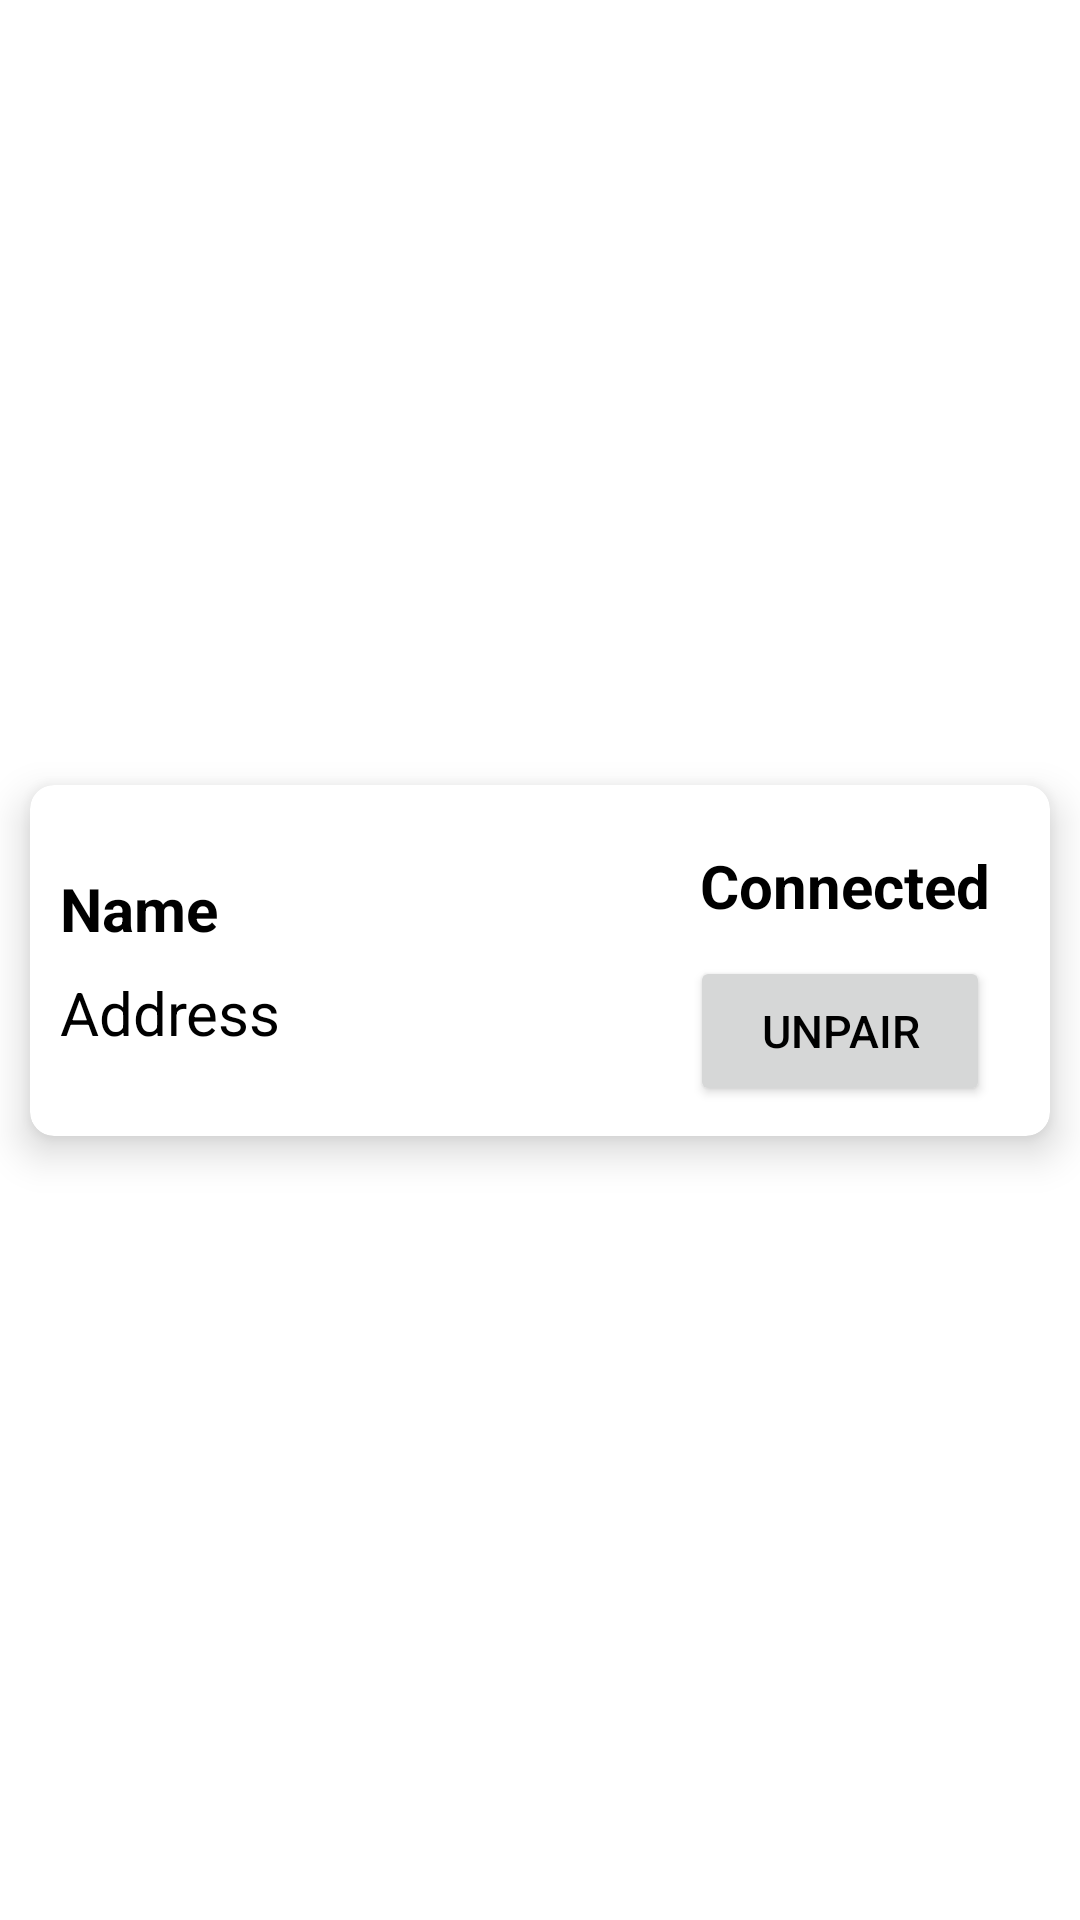

Reconstruct the res/layout file that produces this screen, plus the resources it refers to.
<!-- AndroidManifest.xml: application theme Theme.BluetoothApp -->
<!-- res/layout/rowlayout_paired.xml -->
<androidx.constraintlayout.widget.ConstraintLayout xmlns:android="http://schemas.android.com/apk/res/android"
    xmlns:app="http://schemas.android.com/apk/res-auto"
    android:layout_width="match_parent"
    android:layout_height="wrap_content">

    <androidx.cardview.widget.CardView
        android:id="@+id/detail"
        android:layout_width="match_parent"
        android:layout_height="wrap_content"
        android:layout_margin="10dp"
        app:cardCornerRadius="8dp"
        app:cardElevation="8dp"
        app:layout_constraintBottom_toBottomOf="parent"
        app:layout_constraintEnd_toEndOf="parent"
        app:layout_constraintStart_toStartOf="parent"
        app:layout_constraintTop_toTopOf="parent">

        <androidx.constraintlayout.widget.ConstraintLayout
            android:layout_width="match_parent"
            android:layout_height="wrap_content"
            android:layout_margin="10dp">

            <TextView
                android:id="@+id/name"
                android:layout_width="0dp"
                android:layout_height="wrap_content"
                android:layout_marginTop="10dp"
                android:text="Name"
                android:textColor="#000"
                android:textSize="20sp"
                android:textStyle="bold"
                app:layout_constraintBottom_toTopOf="@id/address"
                app:layout_constraintEnd_toStartOf="@id/connect"
                app:layout_constraintStart_toStartOf="parent"
                app:layout_constraintTop_toTopOf="parent" />

            <TextView
                android:id="@+id/connect"
                android:layout_width="wrap_content"
                android:layout_height="wrap_content"
                android:layout_margin="10dp"
                android:text="Connected"
                android:textColor="#000"
                android:textSize="20sp"
                android:textStyle="bold"
                android:visibility="visible"
                app:layout_constraintBottom_toTopOf="@id/un_pair"
                app:layout_constraintEnd_toEndOf="parent"
                app:layout_constraintStart_toEndOf="@id/name"
                app:layout_constraintTop_toTopOf="parent" />

            <TextView
                android:id="@+id/address"
                android:layout_width="0dp"
                android:layout_height="wrap_content"
                android:layout_marginBottom="10dp"
                android:text="Address"
                android:textColor="#000"
                android:textSize="20sp"
                app:layout_constraintBottom_toBottomOf="parent"
                app:layout_constraintEnd_toStartOf="@id/un_pair"
                app:layout_constraintStart_toStartOf="parent"
                app:layout_constraintTop_toBottomOf="@id/name" />

            <Button
                android:id="@+id/un_pair"
                android:layout_width="100dp"
                android:layout_height="50dp"
                android:layout_marginEnd="10dp"
                android:text="UnPair"
                android:textColor="#000"
                android:textSize="15sp"
                app:layout_constraintBottom_toBottomOf="parent"
                app:layout_constraintEnd_toEndOf="parent"
                app:layout_constraintStart_toEndOf="@id/address"
                app:layout_constraintTop_toBottomOf="@id/connect" />


        </androidx.constraintlayout.widget.ConstraintLayout>


    </androidx.cardview.widget.CardView>
</androidx.constraintlayout.widget.ConstraintLayout>
<!-- resources referenced by this layout -->
<resources>
  <style name="Theme.BluetoothApp" parent="Theme.MaterialComponents.DayNight.NoActionBar">
          
          <item name="colorPrimary">@color/purple_500</item>
          <item name="colorPrimaryVariant">@color/purple_700</item>
          <item name="colorOnPrimary">@color/white</item>
          
          <item name="colorSecondary">@color/teal_200</item>
          <item name="colorSecondaryVariant">@color/teal_700</item>
          <item name="colorOnSecondary">@color/black</item>
          
          <item name="android:statusBarColor">?attr/colorPrimaryVariant</item>
          
      </style>
  <!-- not gathered from this repository: default colours our renderer supplied (Android Studio template values) -->
  <color name="purple_500">#FF6200EE</color>
  <color name="purple_700">#FF3700B3</color>
  <color name="teal_200">#FF03DAC5</color>
  <color name="teal_700">#FF018786</color>
  <color name="black">#FF000000</color>
  <color name="white">#FFFFFFFF</color>
</resources>
